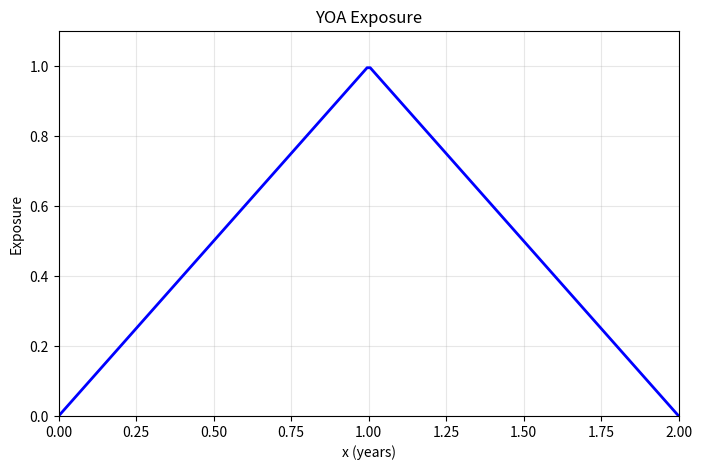
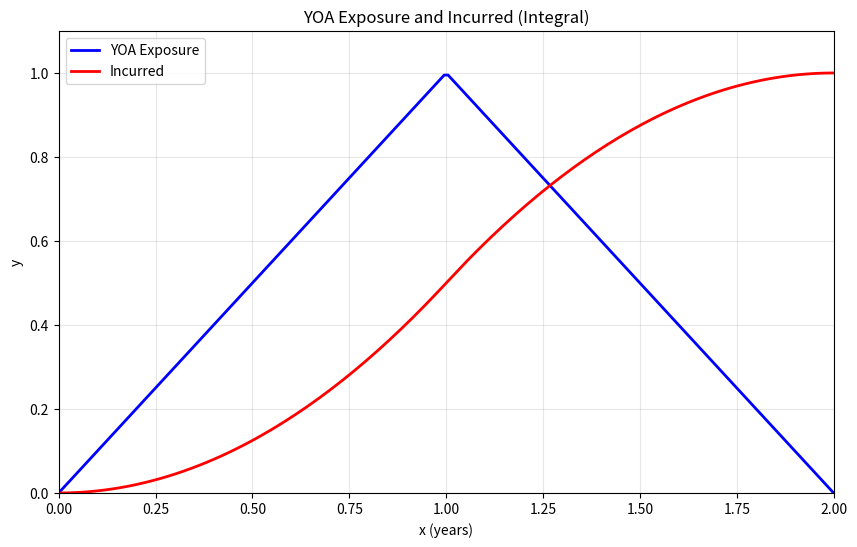
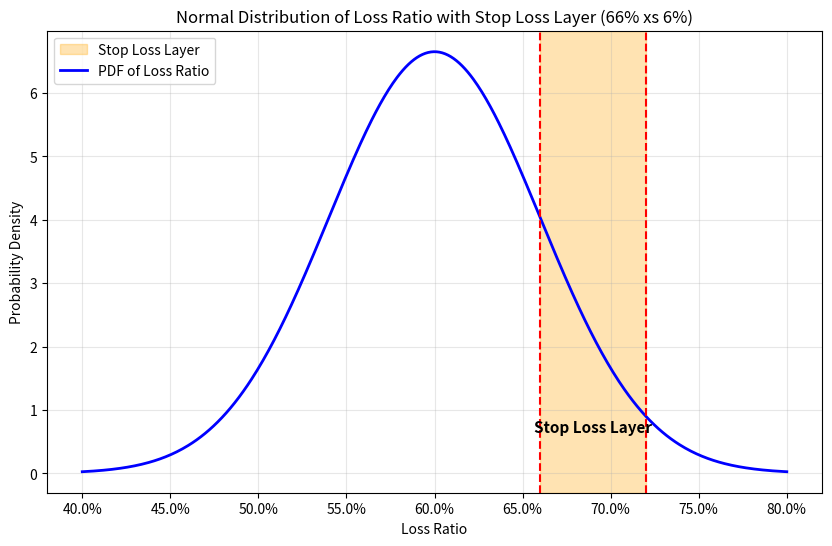
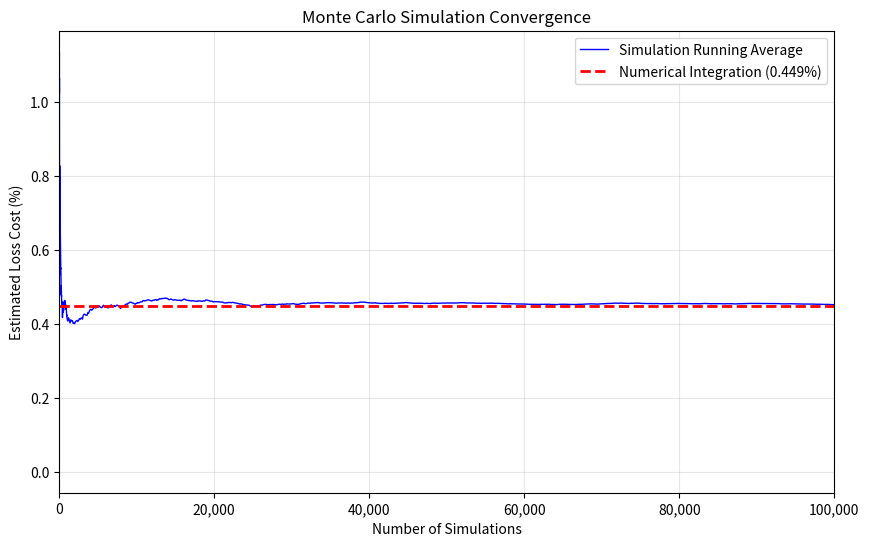

These charts were generated, in order, by the following Python code:
import numpy as np
import matplotlib.pyplot as plt
from scipy import integrate
from scipy.stats import norm

def exposure(x):
    """Year of Account Exposure: triangular function peaking at x=1."""
    x = np.asarray(x)
    result = np.zeros_like(x, dtype=float)
    mask1 = (x >= 0) & (x <= 1)
    mask2 = (x > 1) & (x <= 2)
    result[mask1] = x[mask1]
    result[mask2] = 2 - x[mask2]
    return result

x_vals = np.linspace(0, 2, 200)
exposure_vals = exposure(x_vals)

plt.figure(figsize=(8, 5))
plt.plot(x_vals, exposure_vals, 'b-', linewidth=2)
plt.xlabel('x (years)')
plt.ylabel('Exposure')
plt.title('YOA Exposure')
plt.grid(True, alpha=0.3)
plt.xlim(0, 2)
plt.ylim(0, 1.1)
plt.show()

def incurred(x):
    """Incurred: cumulative integral of exposure curve from 0 to x."""
    x = np.asarray(x)
    result = np.zeros_like(x, dtype=float)
    
    # For 0 <= x <= 1: integral of t from 0 to x = x^2/2
    mask1 = (x >= 0) & (x <= 1)
    result[mask1] = x[mask1]**2 / 2
    
    # For 1 < x <= 2: integral from 0 to 1 + integral of (2-t) from 1 to x
    # = 1/2 + [2t - t^2/2] from 1 to x
    # = 1/2 + (2x - x^2/2) - (2 - 1/2)
    # = 1/2 + 2x - x^2/2 - 3/2
    # = 2x - x^2/2 - 1
    mask2 = (x > 1) & (x <= 2)
    result[mask2] = 2*x[mask2] - x[mask2]**2/2 - 1
    
    return result

incurred_vals = incurred(x_vals)
print(f"Incurred(0) = {incurred(np.array([0]))[0]:.4f}")
print(f"Incurred(1) = {incurred(np.array([1]))[0]:.4f}")
print(f"Incurred(2) = {incurred(np.array([2]))[0]:.4f}")

plt.figure(figsize=(10, 6))
plt.plot(x_vals, exposure_vals, 'b-', linewidth=2, label='YOA Exposure')
plt.plot(x_vals, incurred_vals, 'r-', linewidth=2, label='Incurred')
plt.xlabel('x (years)')
plt.ylabel('y')
plt.title('YOA Exposure and Incurred (Integral)')
plt.legend()
plt.grid(True, alpha=0.3)
plt.xlim(0, 2)
plt.ylim(0, 1.1)
plt.show()

mu = 0.60
sigma = 0.06
attachment = 0.66  # mu + sigma
limit = 0.06       # sigma
exhaustion = 0.72  # mu + 2*sigma

dist = norm(loc=mu, scale=sigma)

# Plot the PDF with stop loss layer highlighted
x_pdf = np.linspace(0.40, 0.80, 500)
y_pdf = dist.pdf(x_pdf)

plt.figure(figsize=(10, 6))

# Shade the stop loss layer (full vertical span)
plt.axvspan(attachment, exhaustion, alpha=0.3, color='orange', label='Stop Loss Layer')

# Plot PDF curve
plt.plot(x_pdf, y_pdf, 'b-', linewidth=2, label='PDF of Loss Ratio')

# Vertical lines at attachment and exhaustion
plt.axvline(x=attachment, color='r', linestyle='--', linewidth=1.5)
plt.axvline(x=exhaustion, color='r', linestyle='--', linewidth=1.5)

# Add annotation
mid_x = (attachment + exhaustion) / 2
plt.annotate('Stop Loss Layer', xy=(mid_x, dist.pdf(mid_x) * 0.3), ha='center', fontsize=11, fontweight='bold')

plt.xlabel('Loss Ratio')
plt.ylabel('Probability Density')
plt.title('Normal Distribution of Loss Ratio with Stop Loss Layer (66% xs 6%)')
plt.legend(loc='upper left')
plt.grid(True, alpha=0.3)
plt.gca().xaxis.set_major_formatter(plt.matplotlib.ticker.PercentFormatter(xmax=1))
plt.show()

surv_at_66 = 1 - dist.cdf(attachment)
surv_at_72 = 1 - dist.cdf(exhaustion)

approx_loss_cost = (surv_at_66 + surv_at_72) / 2 * limit

print(f"1 - CDF(66%) = {surv_at_66*100:.1f}%")
print(f"1 - CDF(72%) = {surv_at_72*100:.1f}%")
print(f"Average survival probability = {(surv_at_66 + surv_at_72)/2*100:.1f}%")
print(f"\nApproximate loss cost (trapezoidal) = {approx_loss_cost*100:.3f}%")

def survival_function(x):
    return 1 - dist.cdf(x)

integral_result, integral_error = integrate.quad(survival_function, attachment, exhaustion)

print(f"Integrated loss cost = {integral_result*100:.3f}%")
print(f"Integration error estimate = {integral_error:.2e}")

np.random.seed(42)  # For reproducibility
n_simulations = 10000

simulated_x = dist.rvs(size=n_simulations)
layer_losses = np.minimum(np.maximum(0, simulated_x - attachment), limit)
simulated_loss_cost = np.mean(layer_losses)

print(f"Simulated loss cost (n={n_simulations:,}) = {simulated_loss_cost*100:.3f}%")
print(f"Standard error = {np.std(layer_losses)/np.sqrt(n_simulations)*100:.3f}%")

print("=" * 54)
print("COMPARISON OF METHODS")
print("=" * 54)
print(f"{'Method':<32} {'Loss Cost':>12} {'% Diff':>8}")
print("-" * 54)
print(f"{'1. Trapezoidal Approximation':<32} {approx_loss_cost*100:>11.3f}% {'-':>8}")
print(f"{'2. Numerical Integration':<32} {integral_result*100:>11.3f}% {(integral_result/approx_loss_cost - 1)*100:>+7.1f}%")
print(f"{'3. Monte Carlo Simulation':<32} {simulated_loss_cost*100:>11.3f}% {(simulated_loss_cost/approx_loss_cost - 1)*100:>+7.1f}%")
print("=" * 54)
print(f"\nThe integration method is the most accurate.")
print(f"Trapezoidal rule provides a quick approximation.")
print(f"Simulation converges to the true value with more iterations.")

np.random.seed(123)  # For reproducibility
max_sims = 100000

# Generate all samples upfront
all_samples = dist.rvs(size=max_sims)
all_layer_losses = np.minimum(np.maximum(0, all_samples - attachment), limit)

# Calculate running average at each point
running_avg = np.cumsum(all_layer_losses) / np.arange(1, max_sims + 1)

# Sample points for plotting (to avoid plotting 100k points)
plot_points = np.concatenate([
    np.arange(1, 100),           # Every point from 1-99
    np.arange(100, 1000, 10),    # Every 10th point from 100-999
    np.arange(1000, max_sims + 1, 100)  # Every 100th point from 1000+
])
plot_points = plot_points[plot_points <= max_sims]

plt.figure(figsize=(10, 6))
plt.plot(plot_points, running_avg[plot_points - 1] * 100, 'b-', linewidth=1, label='Simulation Running Average')
plt.axhline(y=integral_result * 100, color='r', linestyle='--', linewidth=2, label=f'Numerical Integration ({integral_result*100:.3f}%)')
plt.xlabel('Number of Simulations')
plt.ylabel('Estimated Loss Cost (%)')
plt.title('Monte Carlo Simulation Convergence')
plt.legend()
plt.grid(True, alpha=0.3)
plt.xlim(0, max_sims)
plt.gca().xaxis.set_major_formatter(plt.matplotlib.ticker.StrMethodFormatter('{x:,.0f}'))
plt.show()

print(f"Final simulation result (n={max_sims:,}): {running_avg[-1]*100:.3f}%")
print(f"Numerical integration result:            {integral_result*100:.3f}%")
print(f"Difference:                              {abs(running_avg[-1] - integral_result)*100:.3f}%")